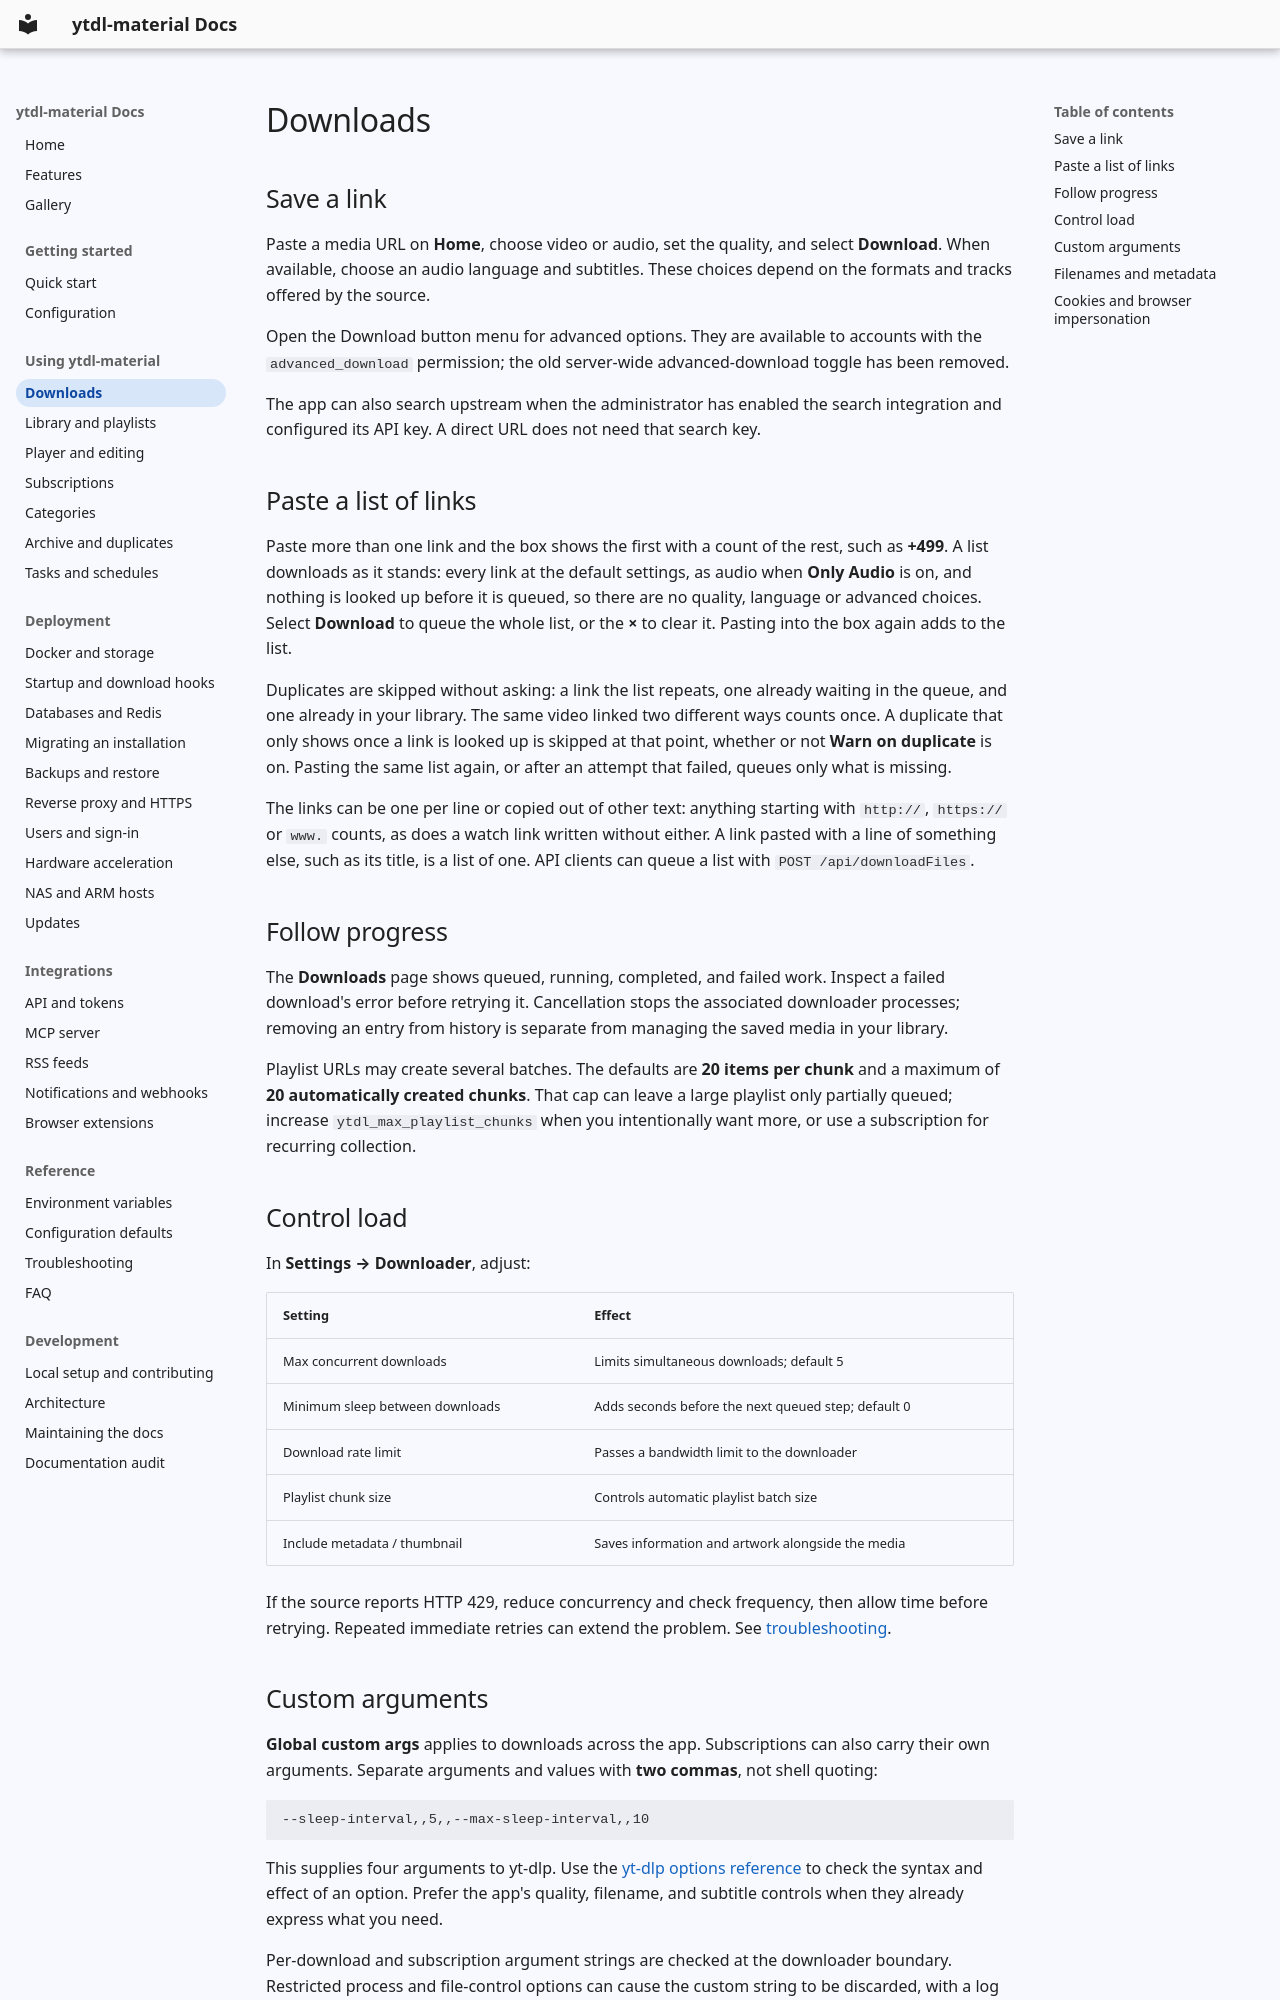

repository: voc0der/ytdl-material · page: usage/downloads/index.html · generator: mkdocs

# Downloads

## Save a link

Paste a media URL on **Home**, choose video or audio, set the quality, and select **Download**. When available, choose an audio language and subtitles. These choices depend on the formats and tracks offered by the source.

Open the Download button menu for advanced options. They are available to accounts with the `advanced_download` permission; the old server-wide advanced-download toggle has been removed.

The app can also search upstream when the administrator has enabled the search integration and configured its API key. A direct URL does not need that search key.

## Paste a list of links

Paste more than one link and the box shows the first with a count of the rest, such as **+499**. A list downloads as it stands: every link at the default settings, as audio when **Only Audio** is on, and nothing is looked up before it is queued, so there are no quality, language or advanced choices. Select **Download** to queue the whole list, or the **×** to clear it. Pasting into the box again adds to the list.

Duplicates are skipped without asking: a link the list repeats, one already waiting in the queue, and one already in your library. The same video linked two different ways counts once. A duplicate that only shows once a link is looked up is skipped at that point, whether or not **Warn on duplicate** is on. Pasting the same list again, or after an attempt that failed, queues only what is missing.

The links can be one per line or copied out of other text: anything starting with `http://`, `https://` or `www.` counts, as does a watch link written without either. A link pasted with a line of something else, such as its title, is a list of one. API clients can queue a list with `POST /api/downloadFiles`.

## Follow progress

The **Downloads** page shows queued, running, completed, and failed work. Inspect a failed download's error before retrying it. Cancellation stops the associated downloader processes; removing an entry from history is separate from managing the saved media in your library.

Playlist URLs may create several batches. The defaults are **20 items per chunk** and a maximum of **20 automatically created chunks**. That cap can leave a large playlist only partially queued; increase `ytdl_max_playlist_chunks` when you intentionally want more, or use a subscription for recurring collection.

## Control load

In **Settings → Downloader**, adjust:

| Setting | Effect |
| --- | --- |
| Max concurrent downloads | Limits simultaneous downloads; default 5 |
| Minimum sleep between downloads | Adds seconds before the next queued step; default 0 |
| Download rate limit | Passes a bandwidth limit to the downloader |
| Playlist chunk size | Controls automatic playlist batch size |
| Include metadata / thumbnail | Saves information and artwork alongside the media |

If the source reports HTTP 429, reduce concurrency and check frequency, then allow time before retrying. Repeated immediate retries can extend the problem. See [troubleshooting](../reference/troubleshooting.md#http-429-or-too-many-requests).
